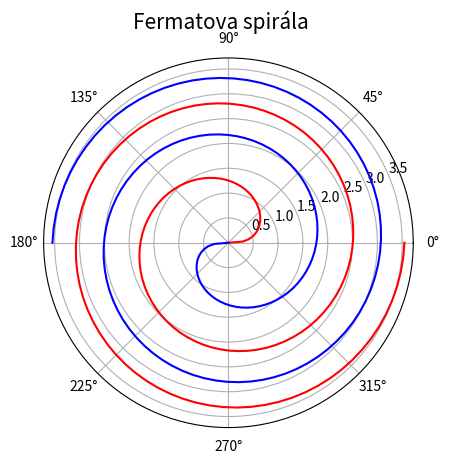

Recreate this plot in Python.
"""Fermatova spirála."""

#
# Použito v článku:
#
# Křivky v přírodě i v počítačové grafice – svět spirál
# https://www.root.cz/clanky/krivky-v-prirode-i-v-pocitacove-grafice-svet-spiral/
#
# Součást seriálu:
#
# Křivky nejen v počítačové grafice
# https://www.root.cz/serialy/krivky-nejen-v-pocitacove-grafice/
#

import numpy as np
import matplotlib.pyplot as plt

# počet bodů na spirále
points = 150

# úhel v polárním grafu
theta = np.linspace(0, 4*np.pi, points)

# funkce: vzdálenost od středu
radius = np.sqrt(theta)

# rozměry grafu při uložení: 640x480 pixelů
fig, ax = plt.subplots(1, figsize=(6.4, 4.8), subplot_kw={'projection': 'polar'})

# titulek grafu
fig.suptitle('Fermatova spirála', fontsize=15)

# vrcholy na křivce pospojované úsečkami
ax.plot(theta + (radius<0)*np.pi, np.abs(radius), 'r-')

# druhá polovina křivky
ax.plot(np.pi + theta + (radius<0)*np.pi, np.abs(radius), 'b-')

# uložení grafu do rastrového obrázku
plt.savefig("fermat_spiral.png")

# zobrazení grafu
plt.show()
